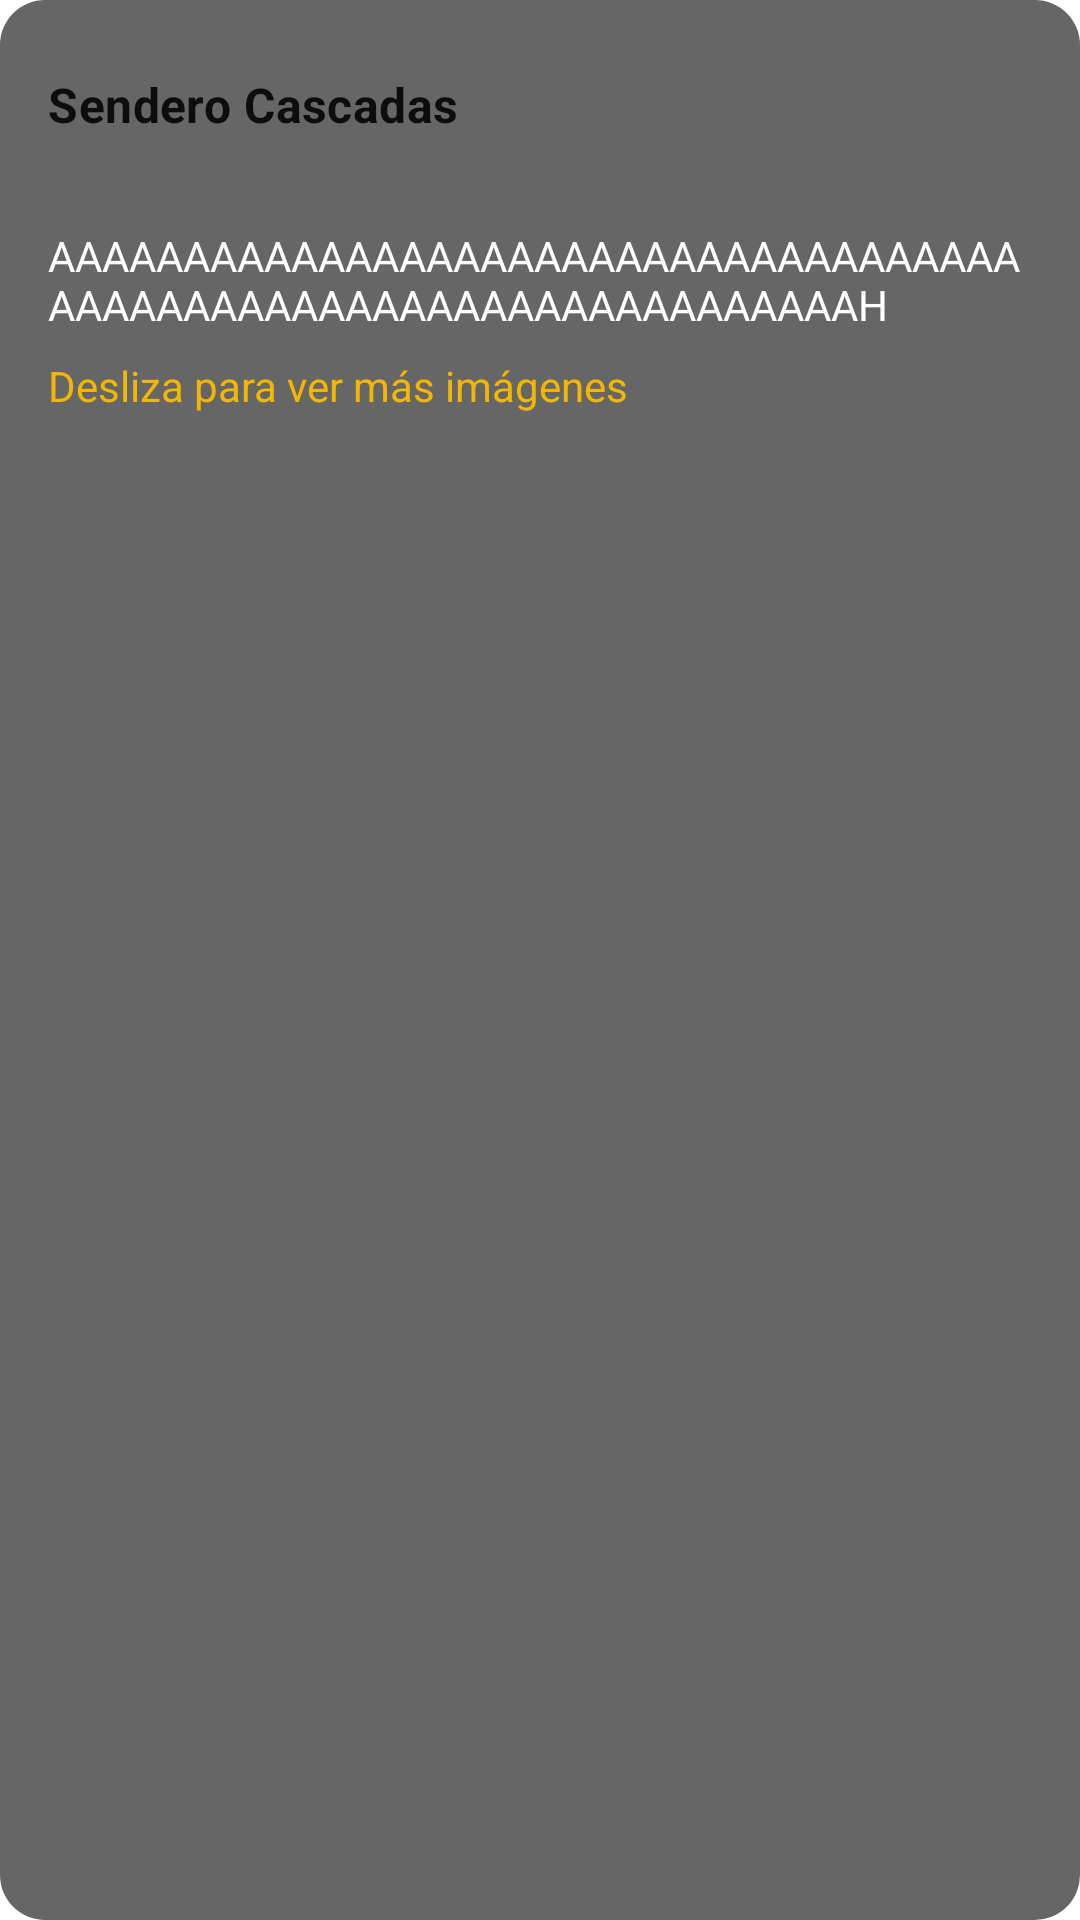

This screen was rendered from an Android layout file. Write that file and the resources it references.
<!-- AndroidManifest.xml: application theme Theme.ParquePumalinApp -->
<!-- res/layout/recycle_view_content.xml -->
<?xml version="1.0" encoding="utf-8"?>
<LinearLayout xmlns:android="http://schemas.android.com/apk/res/android"
    xmlns:app="http://schemas.android.com/apk/res-auto"
    style="color"
    android:layout_width="match_parent"
    android:layout_height="wrap_content"
    android:background="@drawable/border"
    android:backgroundTint="#99000000"
    android:backgroundTintMode="multiply"
    android:orientation="vertical"
    android:padding="16dp"
    >

    <LinearLayout
        android:layout_width="match_parent"
        android:layout_height="wrap_content"
        android:gravity="center_vertical"
        android:orientation="horizontal">

        <TextView
            android:id="@+id/trailName"
            android:layout_width="0dp"
            android:layout_height="wrap_content"
            android:layout_weight="1"
            android:paddingTop="8dp"
            android:text="Sendero Cascadas"
            android:textAppearance="?attr/textAppearanceSubtitle1"
            android:textStyle="bold" />

        <ImageView
            android:id="@+id/expandIndicator"
            android:layout_width="24dp"
            android:layout_height="24dp"
            android:padding="4dp"
            android:src="@drawable/arrow_white" />
    </LinearLayout>

    <LinearLayout
        android:id="@+id/trailDetails"
        android:layout_width="match_parent"
        android:layout_height="wrap_content"
        android:layout_marginTop="15dp"
        android:orientation="vertical"
        android:paddingTop="15dp"
        android:visibility="visible">

        <TextView
            android:id="@+id/tvDescripcion"
            android:layout_width="match_parent"
            android:layout_height="wrap_content"
            android:backgroundTint="#99182F18"
            android:backgroundTintMode="multiply"
            android:text="AAAAAAAAAAAAAAAAAAAAAAAAAAAAAAAAAAAAAAAAAAAAAAAAAAAAAAAAAAAAAAAAAAH"
            android:textAlignment="viewStart"
            android:textColor="@color/white"
            android:justificationMode="inter_word"
            />

        <TextView
            android:id="@+id/tvDes"
            android:layout_width="wrap_content"
            android:layout_height="wrap_content"
            android:paddingTop="8dp"
            android:text="Desliza para ver más imágenes"
            android:textColor="@color/Amarillo" />

        <androidx.viewpager2.widget.ViewPager2
            android:id="@+id/ImgInfo"
            android:layout_width="match_parent"
            android:layout_height="150dp" />

    </LinearLayout>
</LinearLayout>
<!-- resources referenced by this layout -->
<resources>
  <color name="Amarillo">#F2B705</color>
  <color name="white">#FFFFFFFF</color>
  <!-- drawable border (drawable) -->
  <?xml version="1.0" encoding="utf-8"?>
  <shape xmlns:android="http://schemas.android.com/apk/res/android">
      <corners
          android:topLeftRadius="15dp"
          android:bottomRightRadius="15dp"
          android:bottomLeftRadius="15dp"
          android:topRightRadius="15dp"
          />
      <solid
          android:color="@color/black"
          />
  </shape>
  <style name="Theme.ParquePumalinApp" parent="Base.Theme.ParquePumalinApp" />
  <color name="black">#FF000000</color>
  <style name="Base.Theme.ParquePumalinApp" parent="Theme.MaterialComponents.DayNight.NoActionBar">
          
          <item name="colorPrimary">@color/Azul2</item>
          <item name="colorPrimaryDark">@color/black</item>
      </style>
  <color name="Azul2">#024552</color>
</resources>
